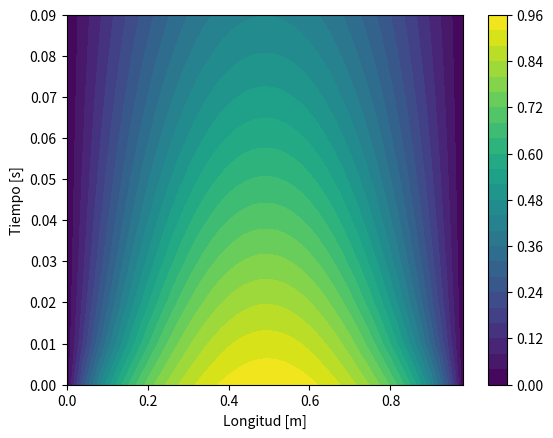

Here is the Python script that generated this plot:
# -*- coding: utf-8 -*-
"""
[redacted]
"""

import scipy.sparse.linalg
import numpy as np
import matplotlib.pyplot as plt


def back_euler(u0, L, Nx, dx, Nt, dt, alpha):
    x = np.arange(0, L, dx) 
    t = np.arange(0, Nt*dt, dt)
    mu = alpha*dt/(dx**2)

    # espacios vacios
    u_n = np.zeros(Nx) 
    u_nm1 = np.zeros(Nx)
    sol = np.zeros((Nt,len(x)))

    # creacion de las diagonales
    diag = np.zeros(Nx)
    infe = np.zeros(Nx-1)
    supe = np.zeros(Nx-1)
    b = np.zeros(Nx)

    diag[:] = 1 + 2*mu
    infe[:] = -mu
    supe[:] = -mu

    # condiciones de frontera en la matriz
    diag[0] = 1
    infe[-1] = 0
    supe[0] = 0
    diag[Nx-1] = 1

    A = scipy.sparse.diags(diagonals=[supe, diag, infe], offsets=[1,0,-1], 
                       shape=(Nx,Nx), format='csr')
    # Aplicamos condiciones iniciales
    u0 = u0(x)    
    u_nm1 = u0

    for n in range(0, Nt):
        b = u_nm1
        # condición de frontera en u_nm1
        b[0] = 0
        b[-1] = 0
        # resolvemos el sistema
        u_n[:] = scipy.sparse.linalg.spsolve(A, b)
        sol[n] = u_n
        u_nm1 = u_n
    return x,t,mu,sol     

alpha = 1
L = 1
Nx = 50
dx = L/Nx

Nt = 10
dt = 0.01

sigma = 0.5
u0 = lambda x: np.exp(-1/2*((x-L/2)**2/(sigma**2)))

x,t,mu,sol = back_euler(u0, L, Nx, dx, Nt, dt, alpha)

plt.figure(1)
plt.contourf(x,t,sol, 30)
plt.ylabel('Tiempo [s]')
plt.xlabel('Longitud [m]')
plt.colorbar()